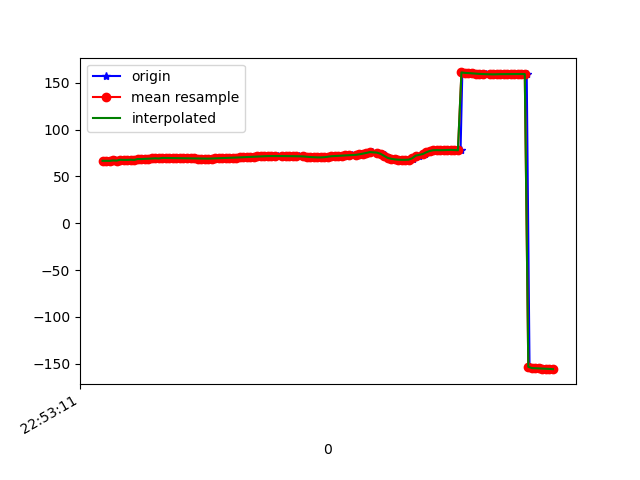

The file beside this chart, header and first rows:
1617835991259, 531634807483925, 66.71781, 26.106777, -24.600544
1617835991269, 531634826714695, 66.74, 25.81, -24.61
1617835991290, 531634845945465, 66.68, 25.64, -23.81
1617835991309, 531634865176235, 67.13, 25.86, -24.39
1617835991326, 531634884407005, 66.92, 25.6, -23.79
1617835991346, 531634903637775, 67.84, 26.56, -23.75
1617835991370, 531634922868545, 67.69, 26.3, -23.55
1617835991383, 531634942099315, 67.7, 26.41, -22.88
1617835991403, 531634961330085, 67.91, 26.43, -23.44
1617835991427, 531634980560855, 67.67, 26.18, -23.06
1617835991447, 531634999791625, 68.64, 27.22, -23.13
1617835991470, 531635019022395, 68.55, 26.94, -23.11
1617835991483, 531635038253165, 68.53, 26.88, -22.88
1617835991498, 531635057483935, 69.16, 27.25, -23.83
1617835991518, 531635076714705, 68.97, 26.82, -23.68
1617835991537, 531635095945475, 69.23, 27.08, -23.52
1617835991556, 531635115176245, 69.41, 27, -24.53
1617835991575, 531635134407015, 69.21, 26.57, -24.34
1617835991591, 531635153637785, 69.81, 27.05, -23.8
1617835991612, 531635172868555, 69.78, 26.81, -24.48
1617835991633, 531635192099325, 69.69, 26.62, -24.78
1617835991651, 531635211330095, 69.63, 26.53, -24.94
1617835991670, 531635230560865, 69.57, 26.48, -25.06
1617835991689, 531635249791635, 69.47, 26.36, -25.15
1617835991708, 531635269022405, 69.37, 26.22, -25.23
1617835991724, 531635288253175, 69.31, 26.11, -25.31
1617835991746, 531635307483945, 69.28, 26.08, -25.4
1617835991767, 531635326714715, 69.21, 26.07, -25.47
1617835991792, 531635345945485, 69.1, 26.07, -25.47
1617835991807, 531635365176255, 69.01, 26.13, -25.46
1617835991827, 531635384407025, 68.99, 26.24, -25.49
1617835991847, 531635403637795, 69.05, 26.37, -25.51
1617835991868, 531635422868565, 69.19, 26.44, -25.53
1617835991882, 531635442099335, 69.38, 26.38, -25.52
1617835991905, 531635461330105, 69.58, 26.18, -25.47
1617835991922, 531635480560875, 69.72, 25.86, -25.43
1617835991940, 531635499791645, 69.83, 25.58, -25.35
1617835991970, 531635519022415, 69.95, 25.43, -25.27
1617835991985, 531635538253185, 70.06, 25.4, -25.15
1617835992000, 531635557483955, 70.16, 25.46, -24.99
1617835992017, 531635576714725, 70.25, 25.56, -24.79
1617835992039, 531635595945495, 70.37, 25.74, -24.57
1617835992057, 531635615176265, 70.56, 26, -24.41
1617835992077, 531635634407035, 70.78, 26.27, -24.26
1617835992090, 531635653637805, 70.97, 26.41, -24.09
1617835992109, 531635672868575, 71.15, 26.47, -23.92
1617835992127, 531635692099345, 71.33, 26.51, -23.77
1617835992144, 531635711330115, 71.53, 26.54, -23.67
1617835992164, 531635730560885, 71.7, 26.51, -23.56
1617835992184, 531635749791655, 71.78, 26.39, -23.38
1617835992204, 531635769022425, 71.81, 26.22, -23.18
1617835992222, 531635788253195, 71.8, 26.12, -22.97
1617835992239, 531635807483965, 71.78, 26.13, -22.78
1617835992260, 531635826714735, 71.79, 26.21, -22.65
1617835992279, 531635845945505, 71.77, 26.27, -22.53
1617835992297, 531635865176275, 71.71, 26.25, -22.47
1617835992318, 531635884407045, 71.67, 26.27, -22.5
1617835992335, 531635903637815, 71.67, 26.41, -22.57
1617835992355, 531635922868585, 71.65, 26.65, -22.76
1617835992384, 531635942099355, 71.54, 26.82, -22.9
1617835992398, 531635961330125, 71.31, 26.78, -22.98
... 73 more rows
